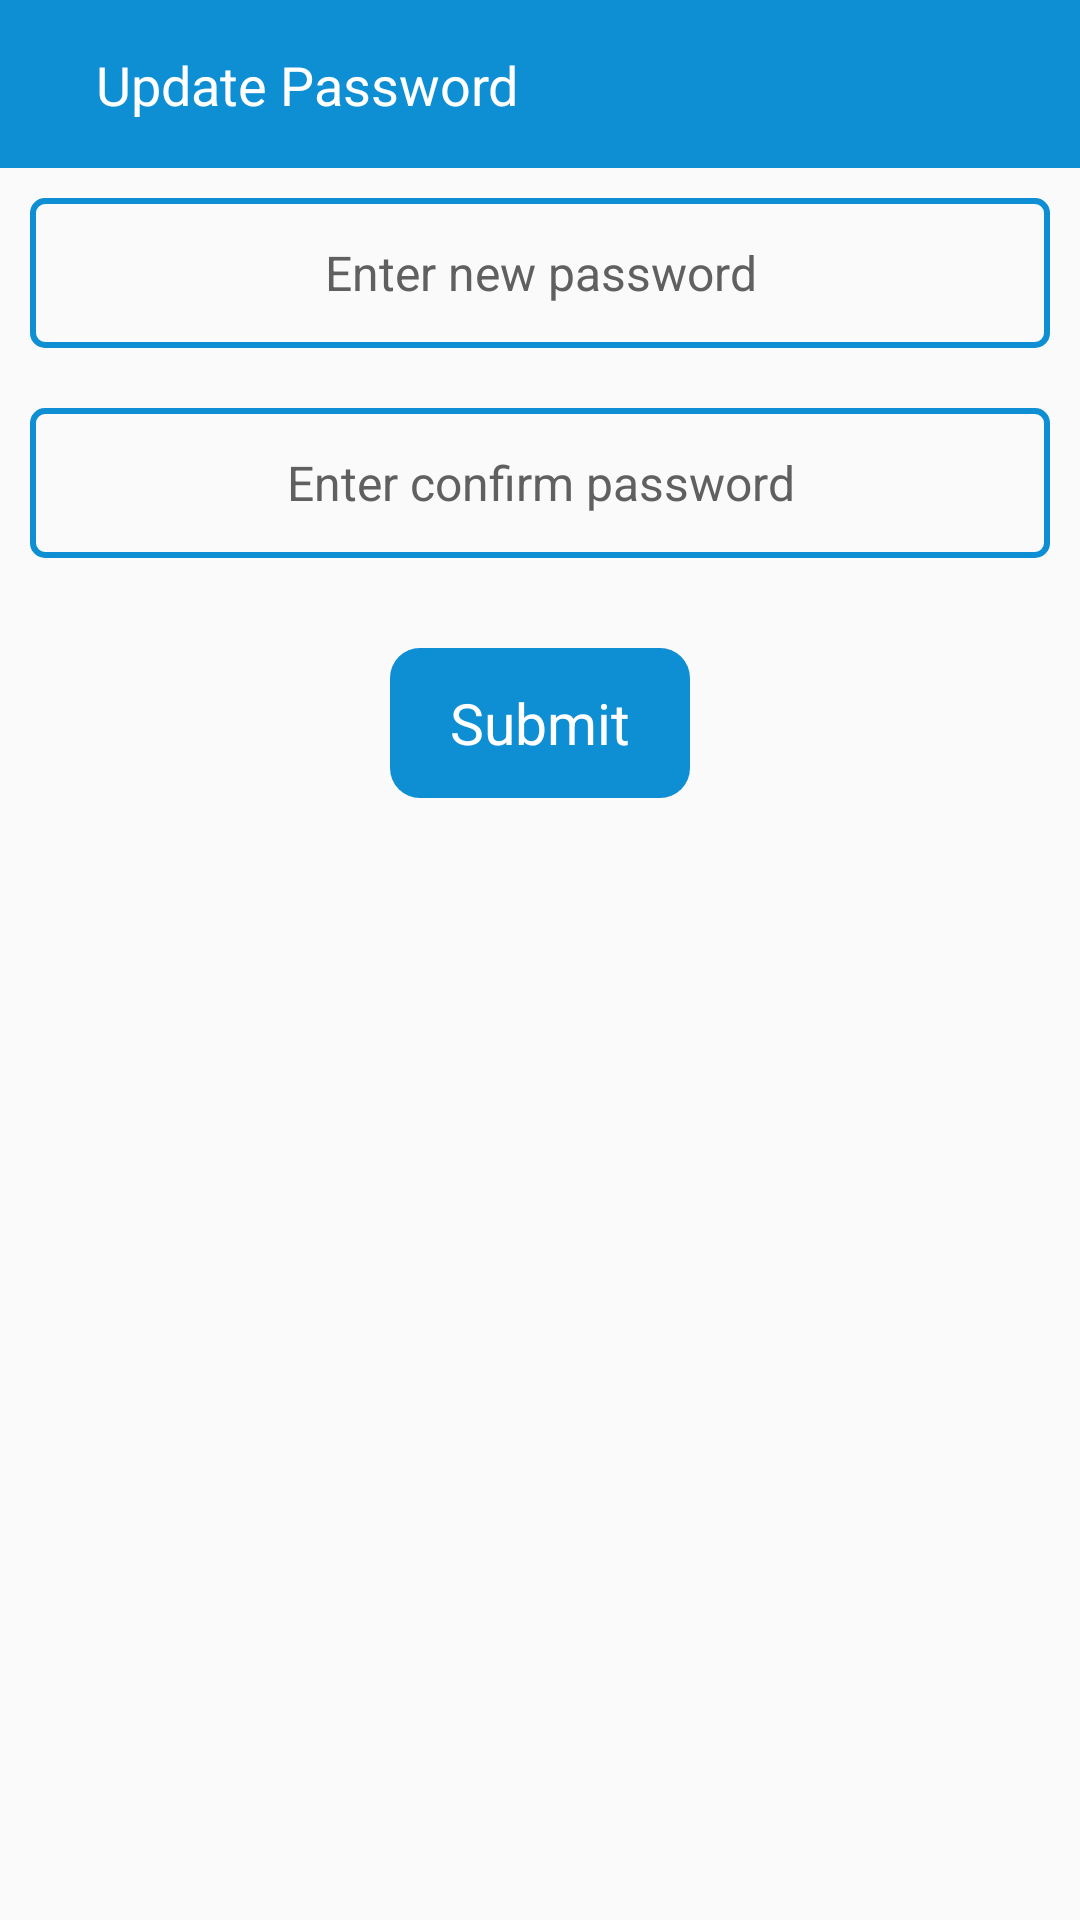

The Android layout XML behind this screen, and the referenced resources:
<!-- AndroidManifest.xml: application theme AppTheme.NoActionBar -->
<!-- res/layout/activity_password__update.xml -->
<?xml version="1.0" encoding="utf-8"?>
<LinearLayout xmlns:android="http://schemas.android.com/apk/res/android"
    xmlns:app="http://schemas.android.com/apk/res-auto"
    xmlns:tools="http://schemas.android.com/tools"
    android:layout_width="match_parent"
    android:orientation="vertical"
    android:layout_height="match_parent"
    tools:context="com.zaptas.printindiamart.Password_Update">
    <RelativeLayout
        android:id="@+id/idRelativeAddProduct"
        android:layout_width="match_parent"
        android:layout_height="?actionBarSize"
        android:background="#F20288D1"
        android:orientation="horizontal">

        <ImageView
            android:id="@+id/iv_updatePasssword"
            android:layout_width="wrap_content"
            android:layout_height="wrap_content"
            android:layout_margin="16dp"
            android:src="@drawable/ic_arrow_back_black_24dp"
            app:tint="@color/white" />

        <TextView
            android:layout_width="wrap_content"
            android:layout_height="wrap_content"
            android:layout_marginTop="16dp"
            android:layout_marginRight="16dp"
            android:layout_toEndOf="@+id/iv_updatePasssword"
            android:text="Update Password"
            android:textColor="@color/white"
            android:textSize="18sp" />
    </RelativeLayout>

    <LinearLayout
        android:layout_width="match_parent"
        android:orientation="vertical"
        android:gravity="center"
        android:layout_height="wrap_content">

        <EditText
            android:layout_width="match_parent"
            android:layout_height="50dp"
            android:drawablePadding="10dp"
            android:id="@+id/newpass"
            android:layout_margin="10dp"
            android:gravity="center"
            android:password="true"
            android:layout_marginStart="20dp"
            android:hint="Enter new password"
            android:background="@drawable/edt_text"
            android:textSize="16sp"
            android:textColorHint="#606060"
            android:inputType="text"/>
        <EditText
            android:layout_width="match_parent"
            android:layout_height="50dp"
            android:password="true"
            android:drawablePadding="10dp"
            android:background="@drawable/edt_text"
            android:id="@+id/confirmpass"
            android:gravity="center"
            android:layout_margin="10dp"
            android:hint="Enter confirm password"
            android:textSize="16sp"
            android:textColorHint="#606060"
            android:inputType="text"/>
        <TextView
            android:layout_width="100dp"
            android:layout_marginTop="20dp"
            android:onClick="update"
            android:textSize="19sp"
            android:layout_height="50dp"
            android:layout_gravity="center"
            android:gravity="center"

            android:background="@drawable/custom_button"
            android:textColor="#fff"
            android:text="Submit"/>
    </LinearLayout>
</LinearLayout>
<!-- resources referenced by this layout -->
<resources>
  <color name="white">#FFFFFF</color>
  <!-- drawable custom_button (drawable-v24) -->
  <?xml version="1.0" encoding="utf-8"?>
  <shape xmlns:android="http://schemas.android.com/apk/res/android"
      android:shape="rectangle">
  
      <solid android:color="#F20288D1" />
  
      <corners android:radius="10dp" />
  
  </shape>
  <!-- drawable edt_text (drawable) -->
  <?xml version="1.0" encoding="utf-8"?>
  <shape xmlns:android="http://schemas.android.com/apk/res/android">
      <stroke
          android:color="#F20288D1"
          android:width="2dp"/>
      <corners
          android:radius="4dp"/>
  </shape>
  <style name="AppTheme.NoActionBar">
          <item name="windowActionBar">false</item>
          <item name="windowNoTitle">true</item>
      </style>
</resources>
